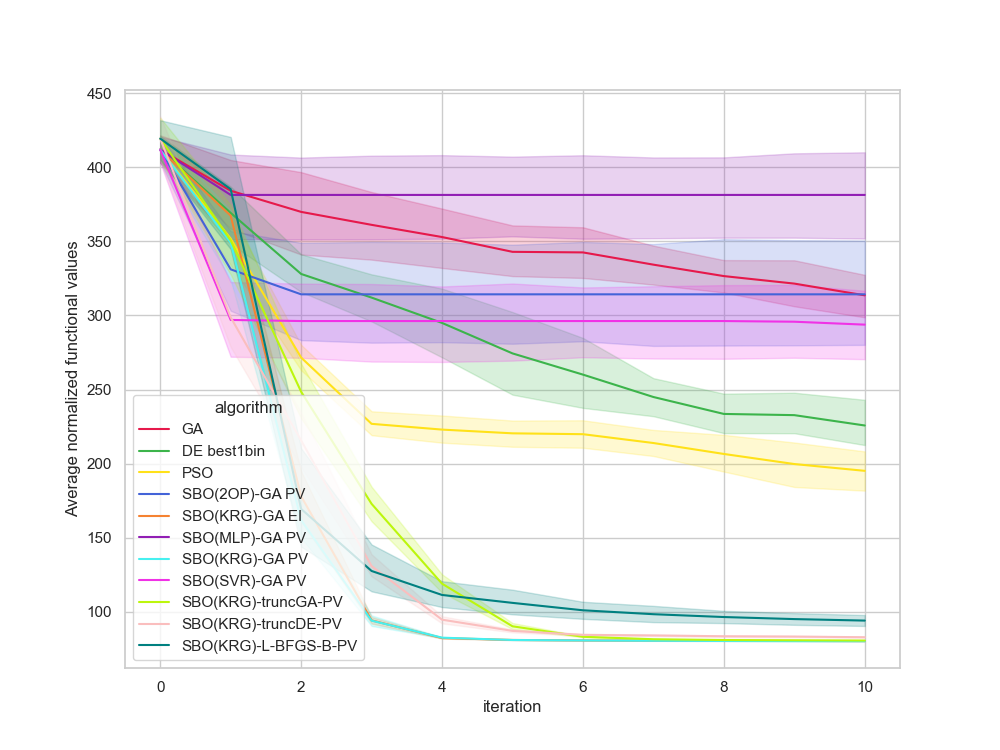

The data file committed next to this chart (first rows):
, Unnamed: 0, value, iteration, algorithm, replicate
0, 0, 418.8, 0, GA, 0
1, 1, 302.8, 1, GA, 0
2, 2, 302.8, 2, GA, 0
3, 3, 302.8, 3, GA, 0
4, 4, 302.8, 4, GA, 0
5, 5, 302.8, 5, GA, 0
6, 6, 302.8, 6, GA, 0
7, 7, 302.8, 7, GA, 0
8, 8, 302.8, 8, GA, 0
9, 9, 302.8, 9, GA, 0
10, 10, 302.8, 10, GA, 0
11, 11, 406.4, 0, GA, 1
12, 12, 385.7, 1, GA, 1
13, 13, 362.9, 2, GA, 1
14, 14, 353.4, 3, GA, 1
15, 15, 353.4, 4, GA, 1
16, 16, 353.4, 5, GA, 1
17, 17, 353.4, 6, GA, 1
18, 18, 350, 7, GA, 1
19, 19, 327.9, 8, GA, 1
20, 20, 325.4, 9, GA, 1
21, 21, 314, 10, GA, 1
22, 22, 433.6, 0, GA, 2
23, 23, 377, 1, GA, 2
24, 24, 377, 2, GA, 2
25, 25, 377, 3, GA, 2
26, 26, 351.4, 4, GA, 2
27, 27, 322, 5, GA, 2
28, 28, 322, 6, GA, 2
29, 29, 322, 7, GA, 2
30, 30, 322, 8, GA, 2
31, 31, 322, 9, GA, 2
32, 32, 298.9, 10, GA, 2
33, 33, 419.2, 0, GA, 3
34, 34, 419.2, 1, GA, 3
35, 35, 419.2, 2, GA, 3
36, 36, 411.5, 3, GA, 3
37, 37, 411.5, 4, GA, 3
38, 38, 385.6, 5, GA, 3
39, 39, 382.2, 6, GA, 3
40, 40, 343.2, 7, GA, 3
41, 41, 329.8, 8, GA, 3
42, 42, 329.8, 9, GA, 3
43, 43, 329.8, 10, GA, 3
44, 44, 394.3, 0, GA, 4
45, 45, 394.3, 1, GA, 4
46, 46, 307.2, 2, GA, 4
47, 47, 307.2, 3, GA, 4
48, 48, 307.2, 4, GA, 4
49, 49, 307.2, 5, GA, 4
50, 50, 307.2, 6, GA, 4
51, 51, 307.2, 7, GA, 4
52, 52, 305.4, 8, GA, 4
53, 53, 293.3, 9, GA, 4
54, 54, 293.3, 10, GA, 4
55, 55, 402.5, 0, GA, 5
56, 56, 402.5, 1, GA, 5
57, 57, 374, 2, GA, 5
58, 58, 365.3, 3, GA, 5
59, 59, 362.6, 4, GA, 5
... 1,150 more rows
